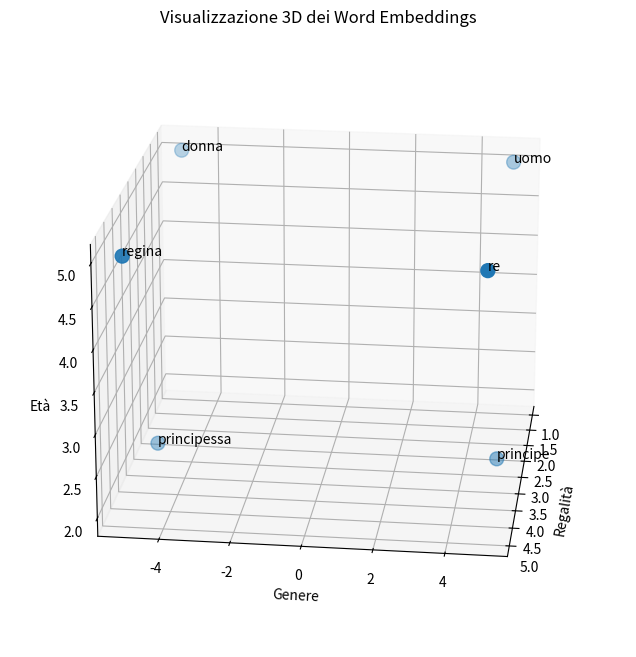

Reproduce this figure in Python. (Note: this script raises an exception after producing the figure.)
import matplotlib.pyplot as plt
from mpl_toolkits.mplot3d import Axes3D
import numpy as np

# Word embeddings semplificati
word_embeddings = {
    "re": [5.0, 5.0, 5.0],
    "regina": [5.0, -5.0, 5.0],
    "principe": [3.0, 5.0, 2.0],
    "principessa": [3.0, -5.0, 2.0],
    "uomo": [1.0, 5.0, 5.0],
    "donna": [1.0, -5.0, 5.0]
}

words = list(word_embeddings.keys())
embeddings = list(word_embeddings.values())

# Grafico 3D
fig = plt.figure(figsize=(12, 8))
ax = fig.add_subplot(111, projection='3d')
x = [emb[0] for emb in embeddings]
y = [emb[1] for emb in embeddings]
z = [emb[2] for emb in embeddings]
ax.scatter(x, y, z, s=100)
for i, word in enumerate(words):
    ax.text(embeddings[i][0], embeddings[i][1], embeddings[i][2], word)
ax.set_xlabel('Regalità')
ax.set_ylabel('Genere')
ax.set_zlabel('Età')
ax.set_title('Visualizzazione 3D dei Word Embeddings')
ax.view_init(elev=20, azim=7)
plt.show()

# Distanza coseno
def distanza_coseno(vec1, vec2):
    prodotto_scalare = np.dot(vec1, vec2)
    norma_vec1 = np.linalg.norm(vec1)
    norma_vec2 = np.linalg.norm(vec2)
    return 1 - (prodotto_scalare / (norma_vec1 * norma_vec2))

# Matrice delle distanze
n_words = len(words)
matrice_distanze = [[0.0] * n_words for _ in range(n_words)]
for i in range(n_words):
    for j in range(n_words):
        matrice_distanze[i][j] = distanza_coseno(embeddings[i], embeddings[j])

# Visualizzazione
print("Matrice delle distanze coseno:")
print("          ", end="")
for word in words:
    print(f"{word:>10}", end="")
print()
for i, word1 in enumerate(words):
    print(f"{word1:10}", end="")
    for j in range(n_words):
        print(f"{matrice_distanze[i][j]:10.3f}", end="")
    print()

# Calcolo di "regina"
def sottrai_vec(vec1, vec2):
    return np.array(vec1) - np.array(vec2)
def somma_vec(vec1, vec2):
    return np.array(vec1) + np.array(vec2)

print("Word embedding di regina:")
print(word_embeddings["regina"])
print("Word embedding calcolato: regina = re - uomo + donna")
print(somma_vec(sottrai_vec(word_embeddings["re"], word_embeddings["uomo"]), word_embeddings["donna"]))

from transformers import pipeline

# Pipeline con modello multilingue
pipe = pipeline("text-classification", model="tabularisai/multilingual-sentiment-analysis")

# Testo in Italiano
frase = "Questo prodotto non è fatto bene."
risultato = pipe(frase)
print(frase)
print(risultato)

# Testo tradotto in Giapponese 
frase = "この製品はよく作られていません。"
risultato = pipe(frase)
print(frase)
print(risultato)

from transformers import pipeline

# Pipeline per question answering
qa_pipeline = pipeline("question-answering", model="deepset/roberta-base-squad2")

# Contesto giuridico
contesto = """
L'articolo 3 della Costituzione italiana stabilisce che tutti i cittadini hanno pari dignità sociale e sono eguali davanti alla legge,
senza distinzione di sesso, razza, lingua, religione, opinioni politiche, condizioni personali e sociali.
È compito della Repubblica rimuovere gli ostacoli di ordine economico e sociale che,
limitando di fatto la libertà e l'eguaglianza dei cittadini, impediscono il pieno sviluppo della persona umana.
"""

# Domande
domanda1 = "Qual è il compito della Repubblica?"
risultato1 = qa_pipeline(question=domanda1, context=contesto)
print(f"Domanda: {domanda1}")
print(f"Risposta: {risultato1['answer']}\n")

domanda2 = "Chi ha pari dignità sociale?"
risultato2 = qa_pipeline(question=domanda2, context=contesto)
print(f"Domanda: {domanda2}")
print(f"Risposta: {risultato2['answer']}\n")

domanda3 = "Quale articolo della Costituzione stabilisce che tutti i cittadini hanno pari dignità sociale?"
risultato3 = qa_pipeline(question=domanda3, context=contesto)
print(f"Domanda: {domanda3}")
print(f"Risposta: {risultato3['answer']}\n")